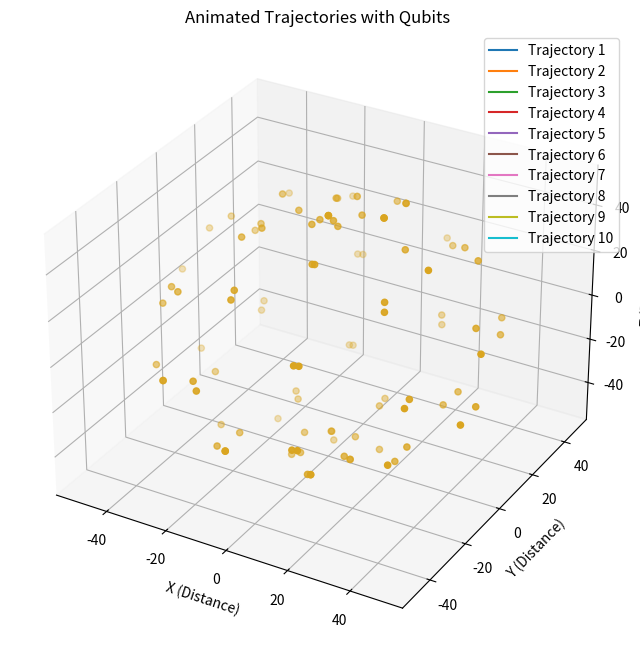

Python code for this plot:
import matplotlib.pyplot as plt
from mpl_toolkits.mplot3d import Axes3D
from matplotlib.animation import FuncAnimation
import numpy as np

# Define function to compute trajectory based on Gott time machine metric equation
def compute_trajectory(num_points, time_step):
    # Define parameters for trajectory generation
    r_max = 50  # Maximum radial distance
    theta_max = np.pi  # Maximum theta angle
    phi_max = 2 * np.pi  # Maximum phi angle

    # Generate random values for theta and phi
    theta_values = np.linspace(0, theta_max, num_points)
    phi_values = np.linspace(0, phi_max, num_points)

    # Compute trajectory coordinates based on Gott time machine metric equation
    trajectory_x = r_max * np.sin(theta_values + time_step) * np.cos(phi_values)
    trajectory_y = r_max * np.sin(theta_values + time_step) * np.sin(phi_values)
    trajectory_z = r_max * np.cos(theta_values + time_step)
    
    return trajectory_x, trajectory_y, trajectory_z

# Define function to generate qubits
def generate_qubits(trajectory_x, trajectory_y, trajectory_z, color):
    qubit_coordinates_x = trajectory_x[::10]  # Sample every 10th point for qubits
    qubit_coordinates_y = trajectory_y[::10]
    qubit_coordinates_z = trajectory_z[::10]
    ax.scatter(qubit_coordinates_x, qubit_coordinates_y, qubit_coordinates_z, color=color, marker='o')

# Generate initial trajectory
num_points = 100
num_trajectories = 10  # Reduced number of trajectories for better visualization
time_steps = np.linspace(0, 2*np.pi, num_trajectories)  # Different initial time steps for each trajectory

# Create figure and subplot
fig = plt.figure(figsize=(12, 8))
ax = fig.add_subplot(111, projection='3d')

# Plot initial trajectories and qubits
lines = []
for i, time_step in enumerate(time_steps):
    trajectory_x, trajectory_y, trajectory_z = compute_trajectory(num_points, time_step)
    line, = ax.plot([], [], [], label=f'Trajectory {i+1}')
    lines.append(line)
    generate_qubits(trajectory_x, trajectory_y, trajectory_z, 'goldenrod')

# Add labels and legend
ax.set_xlabel('X (Distance)')
ax.set_ylabel('Y (Distance)')
ax.set_zlabel('Z (Distance)')
ax.set_title('Animated Trajectories with Qubits')
ax.legend()

# Function to update plot at each frame
def update(frame):
    for i, time_step in enumerate(time_steps):
        trajectory_x, trajectory_y, trajectory_z = compute_trajectory(num_points, time_step)
        lines[i].set_data(trajectory_x[:frame], trajectory_y[:frame])
        lines[i].set_3d_properties(trajectory_z[:frame])
    return lines

# Animate plot
ani = FuncAnimation(fig, update, frames=num_points, interval=100, blit=False, repeat=True)

plt.show()
